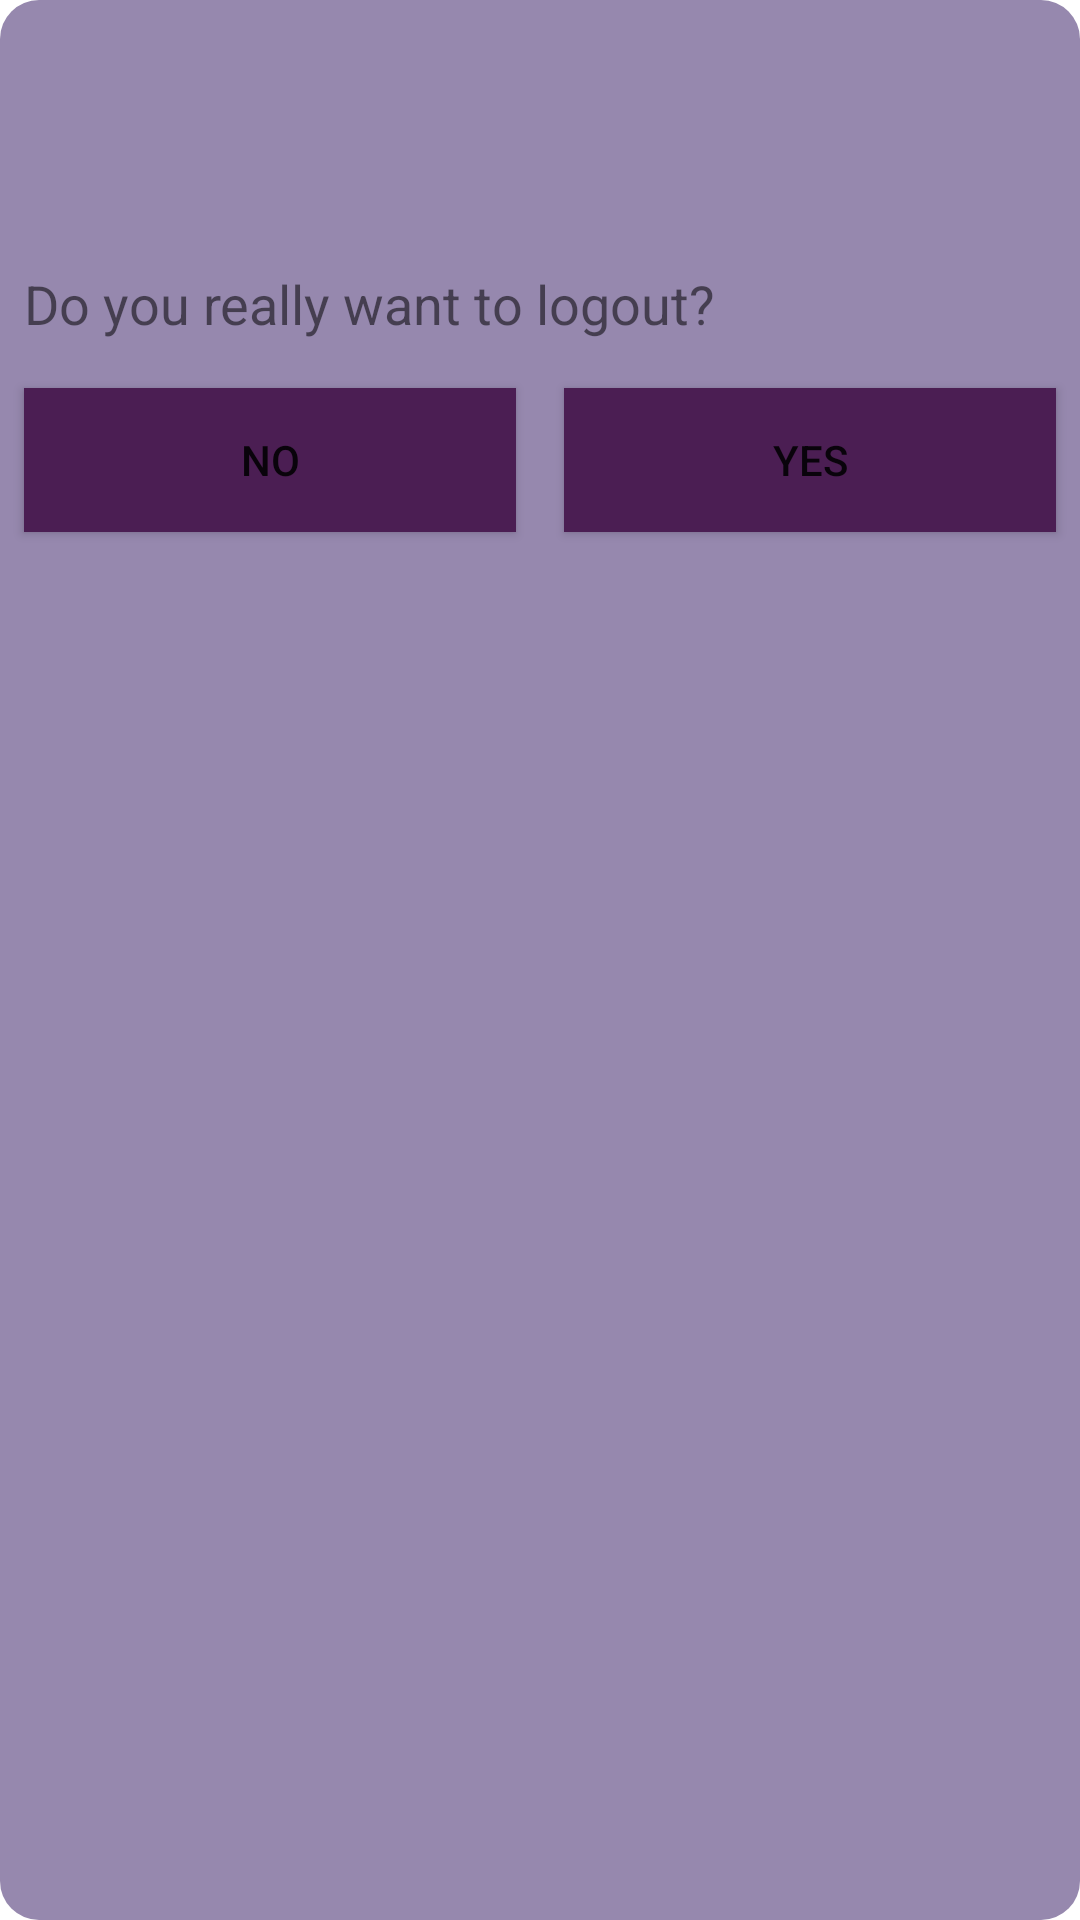

This screen was rendered from an Android layout file. Write that file and the resources it references.
<!-- AndroidManifest.xml: application theme Theme.ConvoApp -->
<!-- res/layout/dialog_layout.xml -->
<?xml version="1.0" encoding="utf-8"?>
<LinearLayout xmlns:android="http://schemas.android.com/apk/res/android"
    android:layout_width="325dp"
    android:layout_height="255dp"
    android:layout_gravity="center"
    android:orientation="vertical"
    android:layout_margin="13dp"
    android:background="@drawable/shapedialog"
    >
    <ImageView
        android:layout_width="55dp"
        android:layout_height="55dp"
        android:src="@drawable/baseline_logout_24"
        android:layout_gravity="center"
        android:layout_margin="13dp"/>
    <TextView
        android:layout_width="match_parent"
        android:layout_height="wrap_content"
        android:text="Do you really want to logout?"
        android:textSize="18sp"
        android:layout_margin="8dp"/>
    <LinearLayout
        android:layout_width="match_parent"
        android:layout_height="wrap_content"
        android:orientation="horizontal">
        <Button
            android:id="@+id/nobtn"
            android:layout_width="match_parent"
            android:layout_height="wrap_content"
            android:layout_margin="8dp"
            android:layout_weight="1"
            android:layout_gravity="center"
            android:text="No"
            android:background="@color/colorPrimary"/>
        <Button
            android:id="@+id/yesbtn"
            android:layout_width="match_parent"
            android:layout_height="wrap_content"
            android:layout_weight="1"
            android:layout_margin="8dp"
            android:layout_gravity="center"
            android:text="Yes"
            android:background="@color/colorPrimary"/>
    </LinearLayout>

</LinearLayout>
<!-- resources referenced by this layout -->
<resources>
  <color name="colorPrimary">#4B1E53</color>
  <!-- drawable shapedialog (drawable) -->
  <?xml version="1.0" encoding="utf-8"?>
  <shape android:shape="rectangle"
      xmlns:android="http://schemas.android.com/apk/res/android">
      <solid android:color="#9688AE"></solid>
      <corners android:radius="13dp"/>
  </shape>
  <style name="Theme.ConvoApp" parent="Theme.MaterialComponents.DayNight.NoActionBar">
          
          <item name="colorPrimary">@color/colorPrimary</item>
          <item name="colorPrimaryVariant">@color/colorPrimaryDark</item>
          <item name="colorOnPrimary">@color/white</item>
          
          <item name="colorSecondary">@color/colorPrimary</item>
          <item name="colorSecondaryVariant">@color/colorPrimaryDark</item>
          <item name="colorOnSecondary">@color/black</item>
          
          <item name="android:statusBarColor" tools:targetApi="21">?attr/colorPrimaryVariant</item>
          
      </style>
  <color name="colorPrimaryDark">#582F60</color>
  <color name="white">#FFFFFFFF</color>
  <color name="black">#FF000000</color>
</resources>
